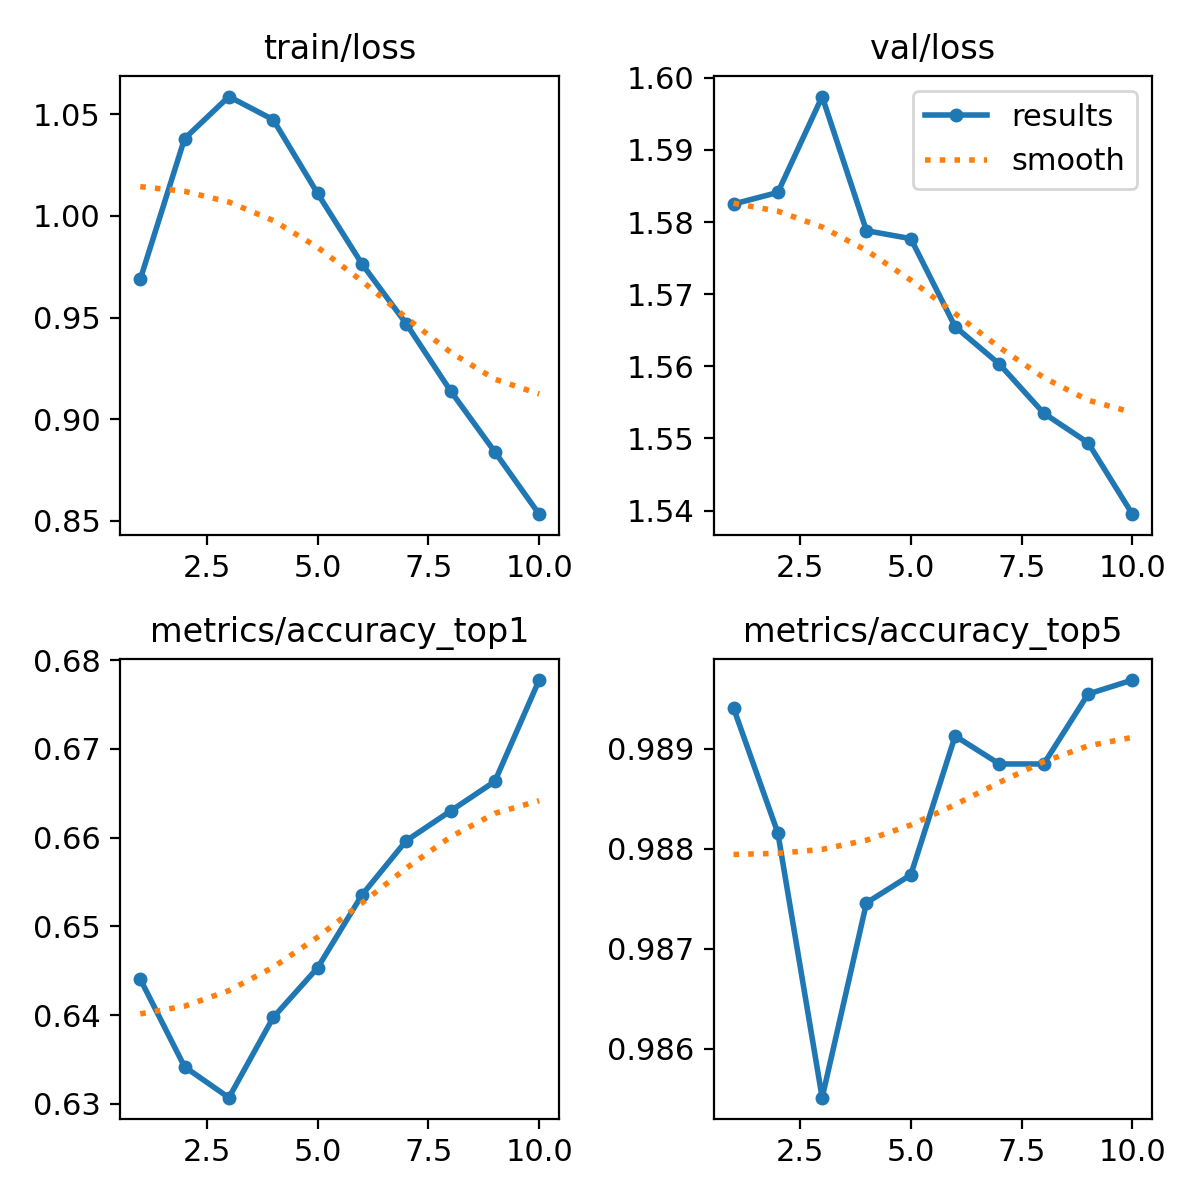

Data behind this chart, as committed beside it:
epoch, train/loss, metrics/accuracy_top1, metrics/accuracy_top5, val/loss, lr/pg0, lr/pg1, lr/pg2
1, 0.9688, 0.6441, 0.9894, 1.583, 0.0002379, 0.0002379, 0.0002379
2, 1.038, 0.6342, 0.9882, 1.584, 0.0004288, 0.0004288, 0.0004288
3, 1.059, 0.6307, 0.9855, 1.597, 0.0005725, 0.0005725, 0.0005725
4, 1.047, 0.6397, 0.9875, 1.579, 0.0005019, 0.0005019, 0.0005019
5, 1.011, 0.6453, 0.9877, 1.578, 0.0004313, 0.0004313, 0.0004313
6, 0.9764, 0.6535, 0.9891, 1.565, 0.0003606, 0.0003606, 0.0003606
7, 0.947, 0.6596, 0.9889, 1.56, 0.0002899, 0.0002899, 0.0002899
8, 0.914, 0.663, 0.9889, 1.554, 0.0002192, 0.0002192, 0.0002192
9, 0.884, 0.6663, 0.9896, 1.549, 0.0001485, 0.0001485, 0.0001485
10, 0.8533, 0.6778, 0.9897, 1.54, 7.7826e-05, 7.7826e-05, 7.7826e-05
